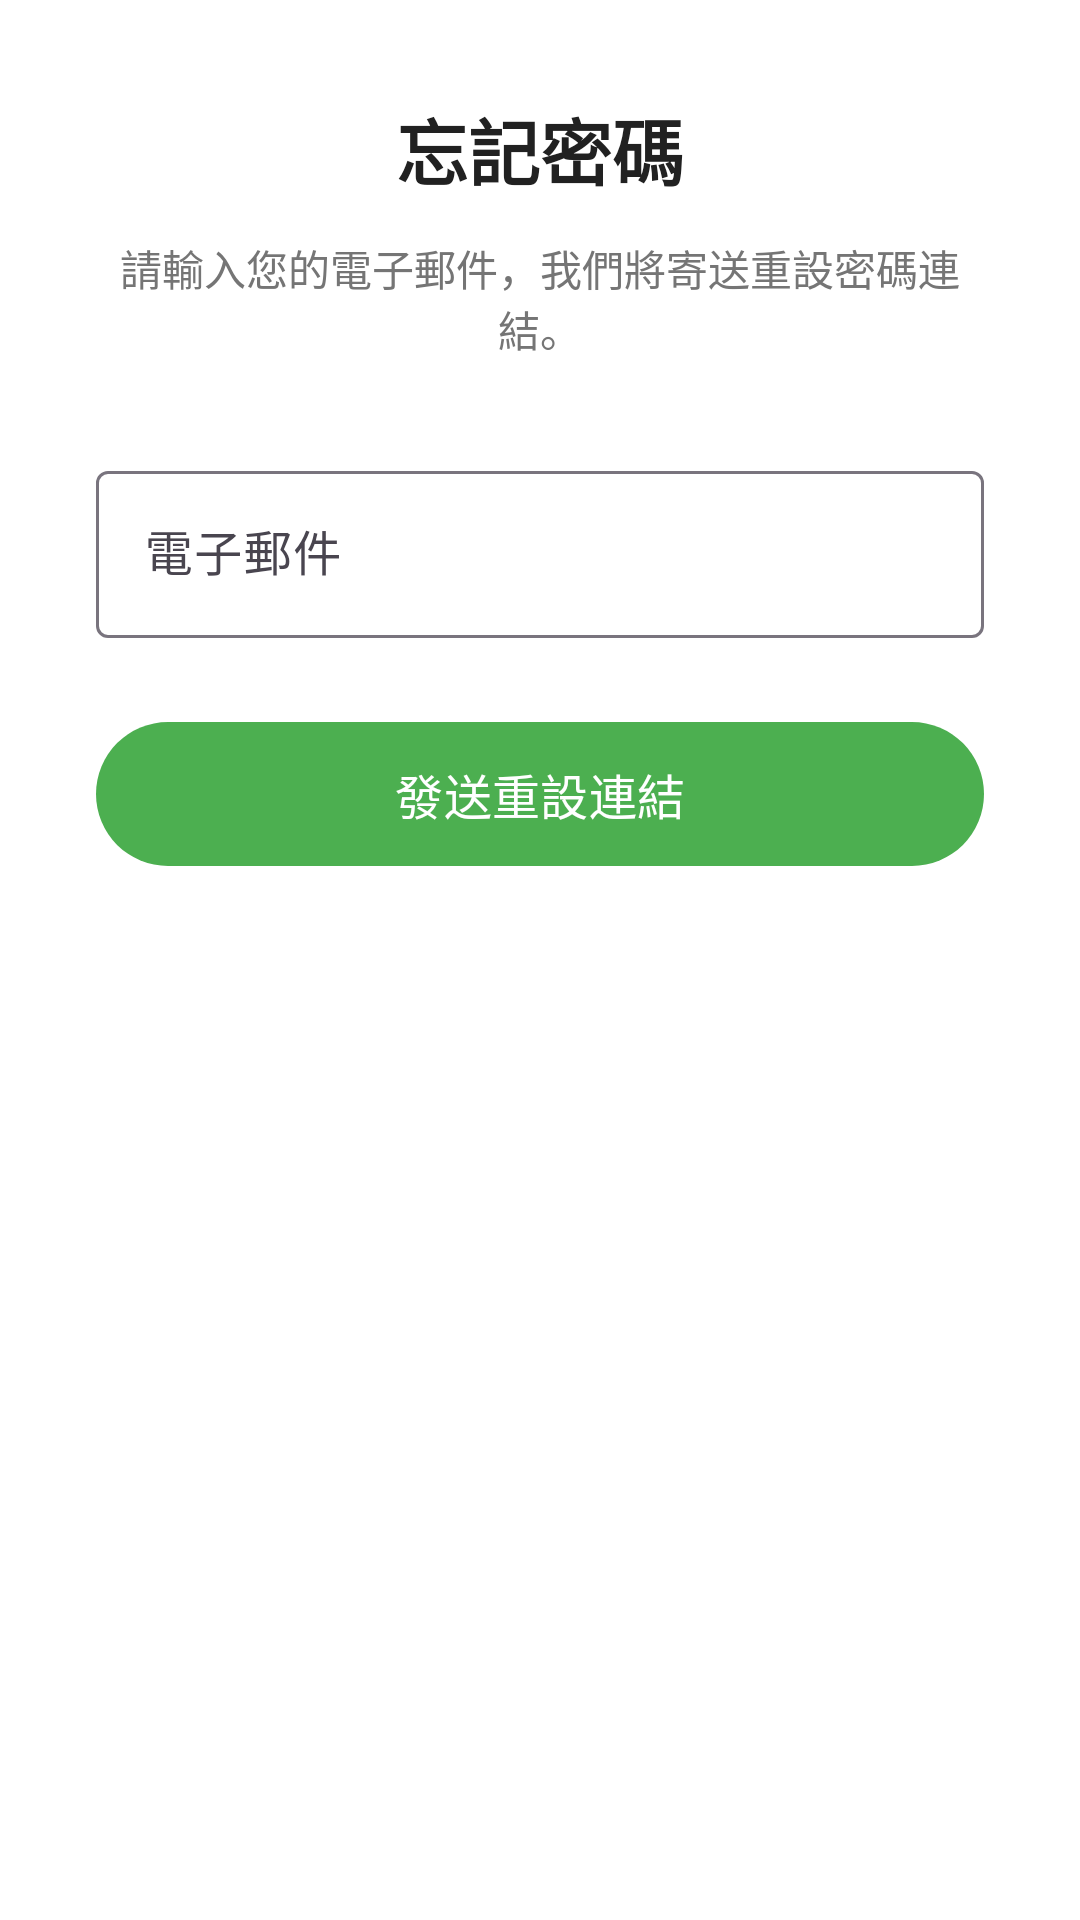

Android layout source for this screen:
<!-- AndroidManifest.xml: application theme Theme.MindBody -->
<!-- res/layout/activity_forgot_password.xml -->
<?xml version="1.0" encoding="utf-8"?>
<ScrollView xmlns:android="http://schemas.android.com/apk/res/android"
    android:layout_width="match_parent"
    android:layout_height="match_parent"
    android:background="@color/white"
    android:fillViewport="true">

    <LinearLayout
        android:layout_width="match_parent"
        android:layout_height="wrap_content"
        android:orientation="vertical"
        android:padding="32dp"
        android:gravity="center_horizontal">

        <TextView
            android:layout_width="wrap_content"
            android:layout_height="wrap_content"
            android:text="@string/forgot_password_title"
            android:textSize="24sp"
            android:textStyle="bold"
            android:textColor="@color/text_primary" />

        <TextView
            android:layout_width="match_parent"
            android:layout_height="wrap_content"
            android:layout_marginTop="12dp"
            android:text="@string/forgot_password_desc"
            android:textSize="14sp"
            android:textColor="@color/text_secondary"
            android:gravity="center" />

        <com.google.android.material.textfield.TextInputLayout
            android:layout_width="match_parent"
            android:layout_height="wrap_content"
            android:layout_marginTop="32dp"
            style="@style/Widget.Material3.TextInputLayout.OutlinedBox">

            <com.google.android.material.textfield.TextInputEditText
                android:id="@+id/et_email"
                android:layout_width="match_parent"
                android:layout_height="wrap_content"
                android:hint="@string/hint_email"
                android:inputType="textEmailAddress" />
        </com.google.android.material.textfield.TextInputLayout>

        <com.google.android.material.button.MaterialButton
            android:id="@+id/btn_send_reset"
            android:layout_width="match_parent"
            android:layout_height="56dp"
            android:layout_marginTop="24dp"
            android:text="@string/btn_send_reset"
            android:textSize="16sp" />
    </LinearLayout>
</ScrollView>
<!-- resources referenced by this layout -->
<resources>
  <color name="text_primary">#212121</color>
  <color name="text_secondary">#757575</color>
  <color name="white">#FFFFFF</color>
  <string name="btn_send_reset">發送重設連結</string>
  <string name="forgot_password_desc">請輸入您的電子郵件，我們將寄送重設密碼連結。</string>
  <string name="forgot_password_title">忘記密碼</string>
  <string name="hint_email">電子郵件</string>
  <style name="Theme.MindBody" parent="Theme.Material3.Light.NoActionBar">
          <item name="colorPrimary">@color/primary</item>
          <item name="colorPrimaryDark">@color/primary_dark</item>
          <item name="colorSecondary">@color/secondary</item>
          <item name="colorOnPrimary">@color/white</item>
          <item name="colorOnSecondary">@color/white</item>
          <item name="android:statusBarColor">@color/primary_dark</item>
          <item name="android:windowBackground">@color/grey_light</item>
      </style>
  <color name="primary">#4CAF50</color>
  <color name="primary_dark">#388E3C</color>
  <color name="secondary">#FF9800</color>
  <color name="grey_light">#F5F5F5</color>
</resources>
